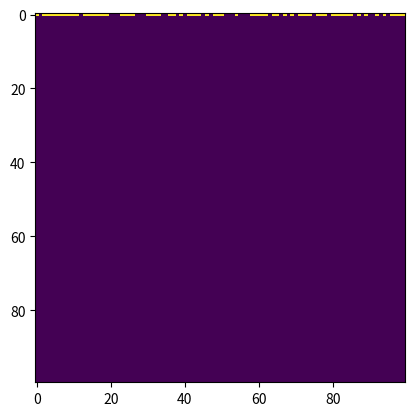
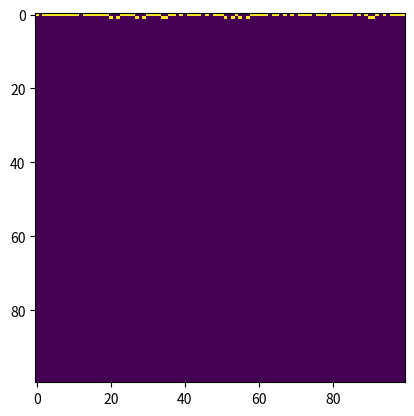
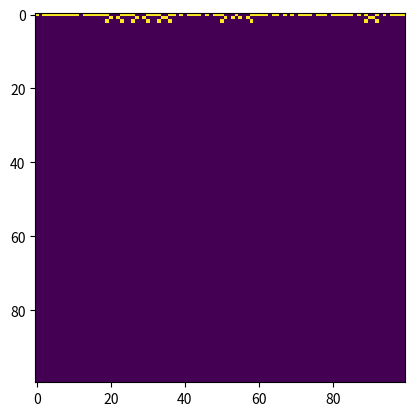
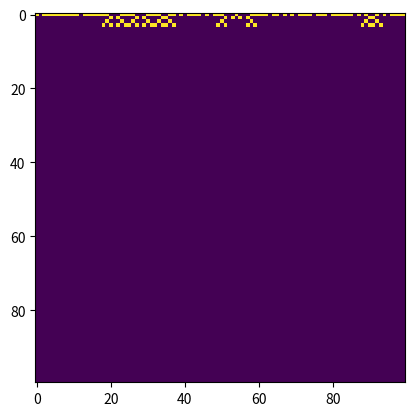
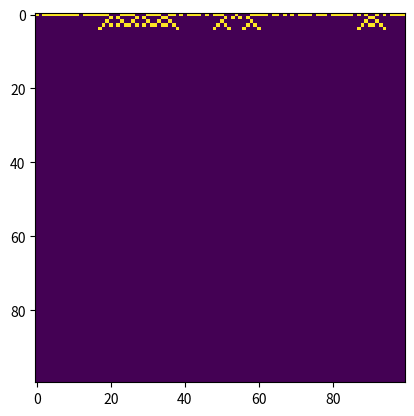
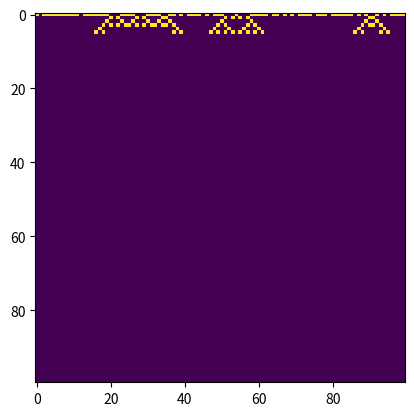
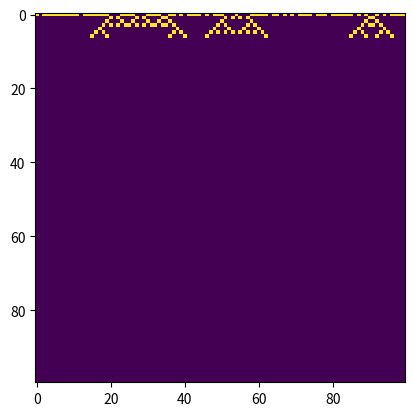
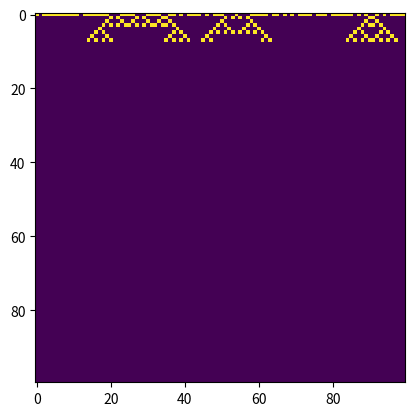
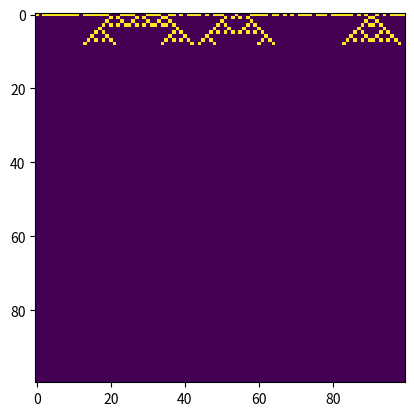
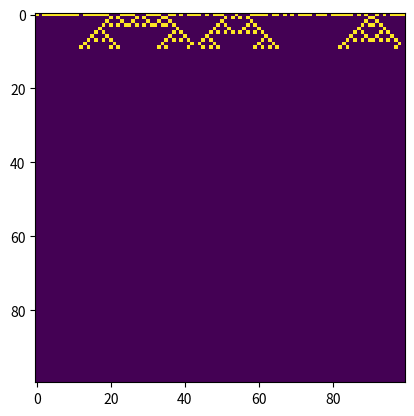
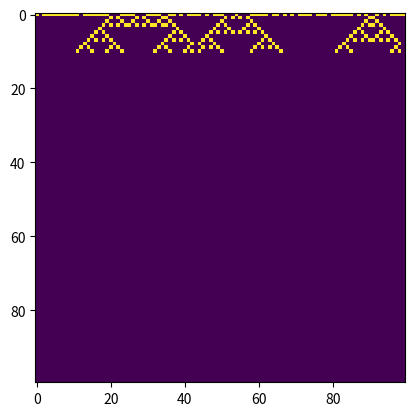
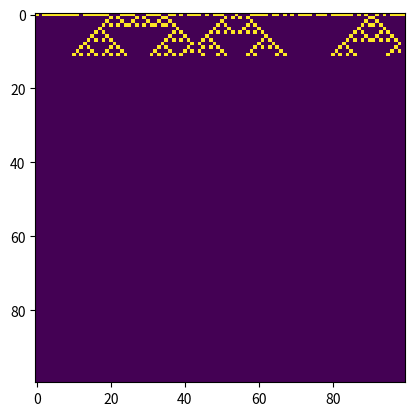
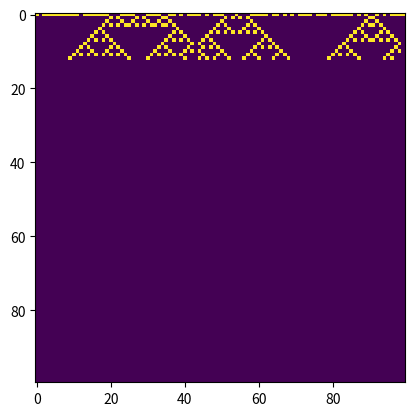
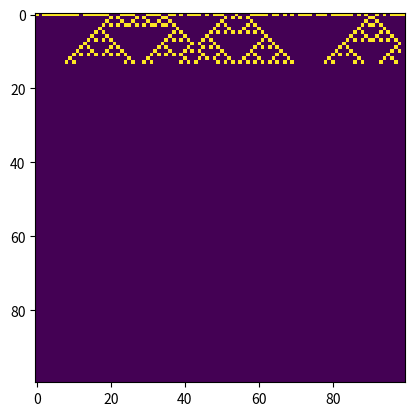
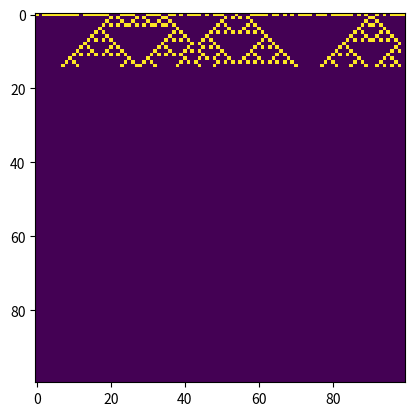
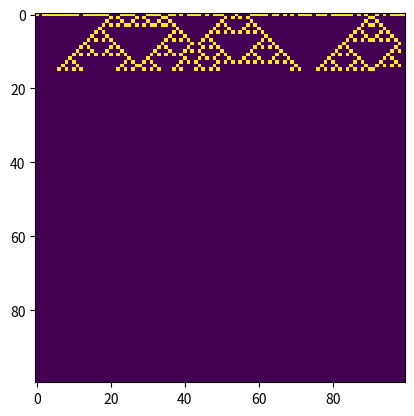

Source code (Python) for these figures, in order:
import numpy as np 
import matplotlib.pyplot as plt 

length = 100
timeStep = 100

matrix = np.zeros([timeStep,length])

#rules

def ruleCA(left,center,right):
	if left == 0 and center == 0 and right == 0: center = 0
	elif left == 0 and center == 0 and right == 1: center = 1
	elif left == 0 and center == 1 and right == 0: center = 0
	elif left == 0 and center == 1 and right == 1: center = 0		
	elif left == 1 and center == 0 and right == 0: center = 1
	elif left == 1 and center == 0 and right == 1: center = 0
	elif left == 1 and center == 1 and right == 0: center = 0
	elif left == 1 and center == 1 and right == 1: center = 0

	return center

#initialize something here
#f.ex. matrix[1,0] = 1

matrix[0,:] = np.random.randint(2, size=length)

# # matrix[0,5] = 1
# matrix[0,50] = 1
# # matrix[0,95] = 1

plt.imshow(matrix)
plt.pause(0.05)
plt.close()

for t in range(1,timeStep):
	for i in range(length-1):
		matrix[t,i] = ruleCA(matrix[t-1,i-1], matrix[t-1,i], matrix[t-1,i+1])

	plt.imshow(matrix)
	plt.draw()
	plt.pause(0.01)

	if t == timeStep-1:
		plt.savefig('1DCellularAutomata.png')
	plt.clf()
